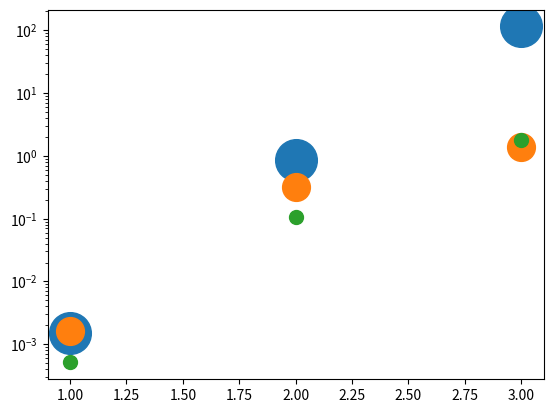
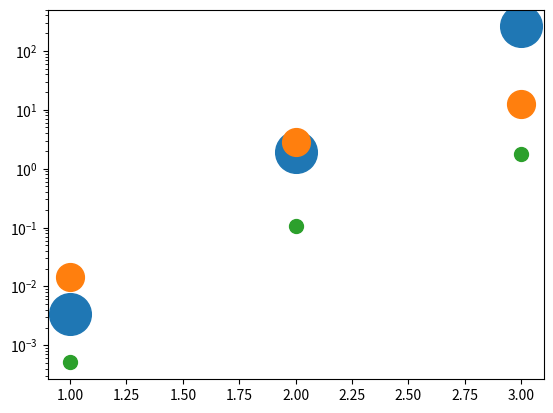
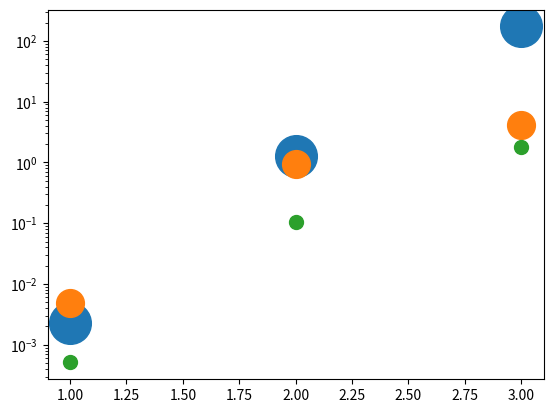
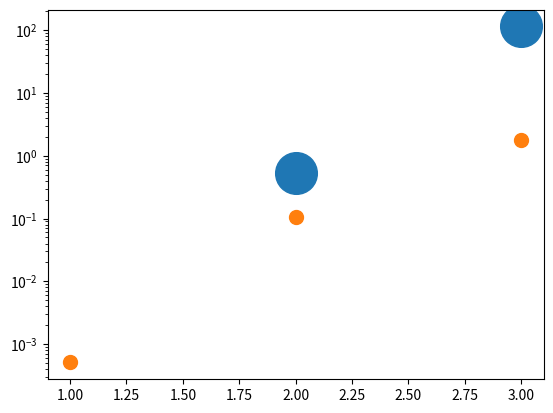
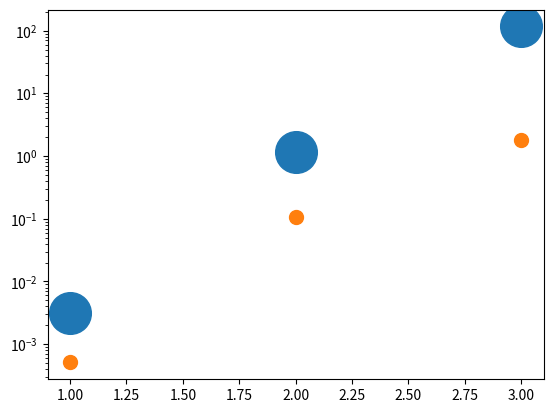
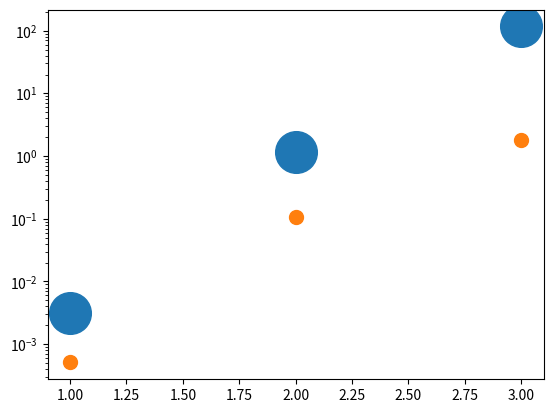
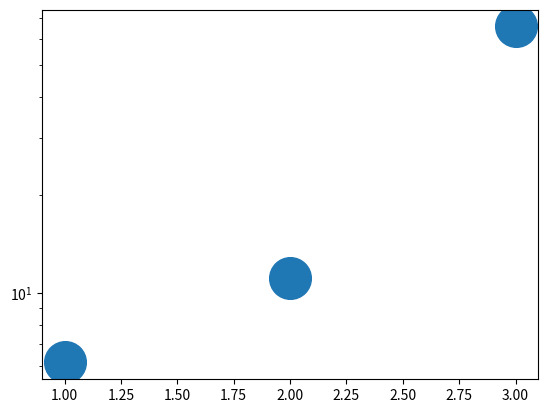
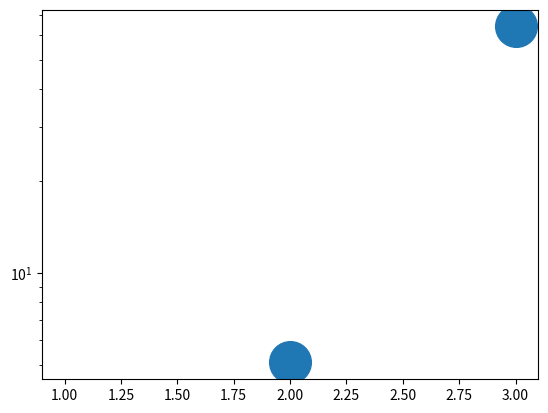
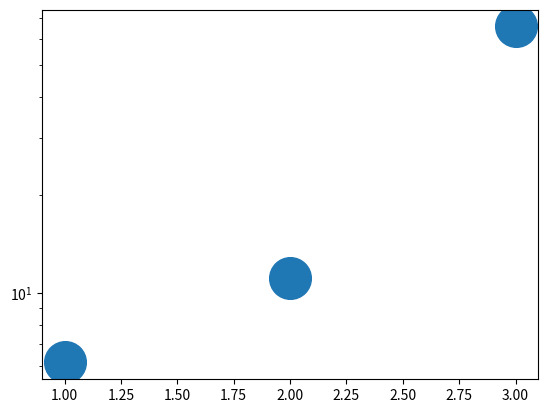
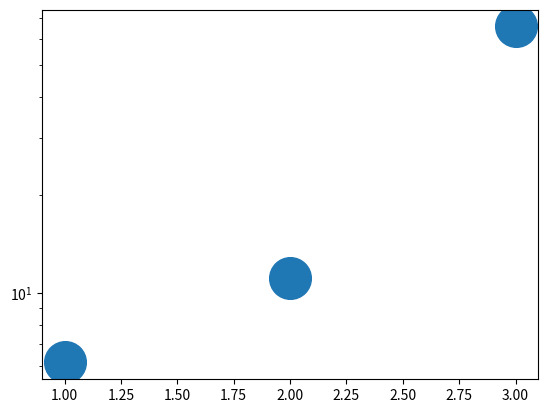
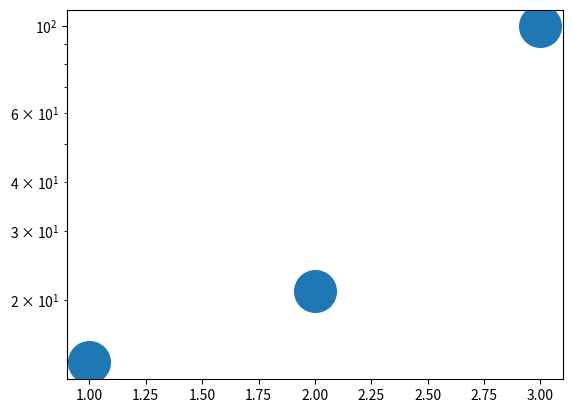
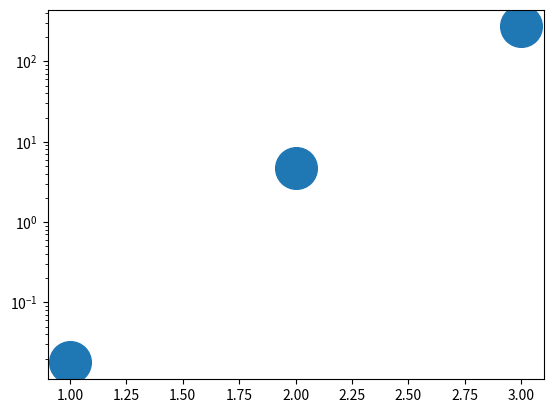
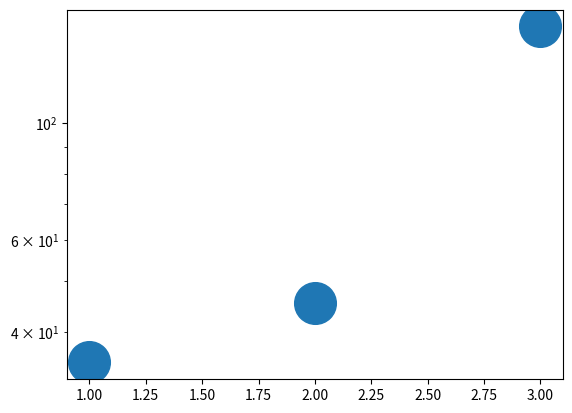

Write the Python code that produced these figures, in order.
import numpy as np
import matplotlib.pylab as plt


x = np.array([1, 2, 3])
quq = np.array([2/3, 2/3, 2/3])
qdq = np.array([-1/3, -1/3, -1/3])
qu = np.array([0.0023, 1.275, 173])
qd = np.array([0.0048, 0.95, 4.18])
lu = np.array([0.000511, 0.105, 1.776])


plt.figure()
plt.plot(x,quq*qu,'o',markersize=30)
plt.plot(x,-qdq*qd,'o',markersize=20)
plt.plot(x,lu,'o',markersize=10)
plt.yscale('log')

plt.figure()
plt.plot(x,qu/quq,'o',markersize=30)
plt.plot(x,-qd/qdq,'o',markersize=20)
plt.plot(x,lu,'o',markersize=10)
plt.yscale('log')

plt.figure()
plt.plot(x,qu,'o',markersize=30)
plt.plot(x,qd,'o',markersize=20)
plt.plot(x,lu,'o',markersize=10)
plt.yscale('log')

plt.figure()
plt.plot(x,quq*qu + qdq*qd,'o',markersize=30)
#plt.plot(x,-qdq*qd,'o',markersize=20)
plt.plot(x,lu,'o',markersize=10)
plt.yscale('log')

print(quq*qu + qdq*qd)

plt.figure()
plt.plot(x,quq*qu - qdq*qd,'o',markersize=30)
#plt.plot(x,-qdq*qd,'o',markersize=20)
plt.plot(x,lu,'o',markersize=10)
plt.yscale('log')

print(quq*qu - qdq*qd)

plt.figure()
plt.plot(x,quq*qu + np.abs(qdq*qd),'o',markersize=30)
#plt.plot(x,-qdq*qd,'o',markersize=20)
plt.plot(x,lu,'o',markersize=10)
plt.yscale('log')

print(quq*qu + np.abs(qdq*qd))

y = (quq*qu + np.abs(qdq*qd))/lu
print(y)

plt.figure()
plt.plot(x,y,'o',markersize=30)
plt.yscale('log')


y = (quq*qu + qdq*qd)/lu
print(y)
print(y[1]/y[0], y[2]/y[1], y[2]/y[0])


plt.figure()
plt.plot(x,y,'o',markersize=30)
plt.yscale('log')

y = (quq*qu - qdq*qd)/lu
print(y)
print(y[1]/y[0], y[2]/y[1], y[2]/y[0])


plt.figure()
plt.plot(x,y,'o',markersize=30)
plt.yscale('log')

y = (quq*qu + np.abs(qdq*qd))/lu
print(y)
print(y[1]/y[0], y[2]/y[1], y[2]/y[0])


plt.figure()
plt.plot(x,y,'o',markersize=30)
plt.yscale('log')

y = (qu + qd)/lu
print(y)
print(y[1]/y[0], y[2]/y[1], y[2]/y[0])

plt.figure()
plt.plot(x,y,'o',markersize=30)
plt.yscale('log')

y = (qu/quq - qd/qdq)
print(y)
print(y[1]/y[0], y[2]/y[1], y[2]/y[0])

plt.figure()
plt.plot(x,y,'o',markersize=30)
plt.yscale('log')

y = (qu/quq - qd/qdq)/lu
print(y)
print(y[1]/y[0], y[2]/y[1], y[2]/y[0])

plt.figure()
plt.plot(x,y,'o',markersize=30)
plt.yscale('log')

print(lu)
print(qu)
print(qd)

for a,b,c in zip(qu,qd,lu):
    print(a,b,c,np.mean([a,b,c]))

for a,b,c,q1,q2 in zip(qu,qd,lu, quq, qdq):
    print(a,b,c,q1,q2,np.mean([q1*a,q2*b,c]))

for a,b,c,q1,q2 in zip(qu,qd,lu, quq, qdq):
    print(a,b,c,q1,q2,np.mean([q1*a,-q2*b,c]))

for a,b,c,q1,q2 in zip(qu,qd,lu, quq, qdq):
    print(a,b,c,q1,q2,np.mean([a/q1,b/q2,c]))

for a,b,c,q1,q2 in zip(qu,qd,lu, quq, qdq):
    print(a,b,c,q1,q2,np.mean([a/q1,-b/q2,c]))

print(qu/quq)
print(qu*quq)

ckm = np.array([[0.97427, 0.22534, 0.00351], [0.22520, 0.97344, 0.0412], [0.00867,0.0404,0.999146]])

ckm


ckm * 91

ckm * 82

np.mean([qu[2]/quq[2],-qd[0]/qdq[0],lu[0]])

np.mean([qu[2]/quq[2],-qd[2]/qdq[2],lu[2]])

np.mean([qu[2]/quq[2],-qd[0]/qdq[0],-lu[0],0,0,0,0,0])

np.mean([qu[1]/quq[1],qd[1]/qdq[1],-lu[1]])

np.mean([qu[2]/quq[2],qd[2]/qdq[2],-lu[2]])

np.mean([qu[2]/quq[2],qd[2]/qdq[2],lu[2]])

np.mean([qu[2]*quq[2],-qd[0]*qdq[0]])

np.mean([qu[2]*quq[2],qd[1]*qdq[1]])

qu[2]/quq[2]/(qd[1]/qdq[1])

qu[2]/quq[2]/(qd[0]/qdq[0])

qu[2]/quq[2]/(qd[2]/qdq[2])

qu[2]*quq[2]/(qd[2]*qdq[2])

